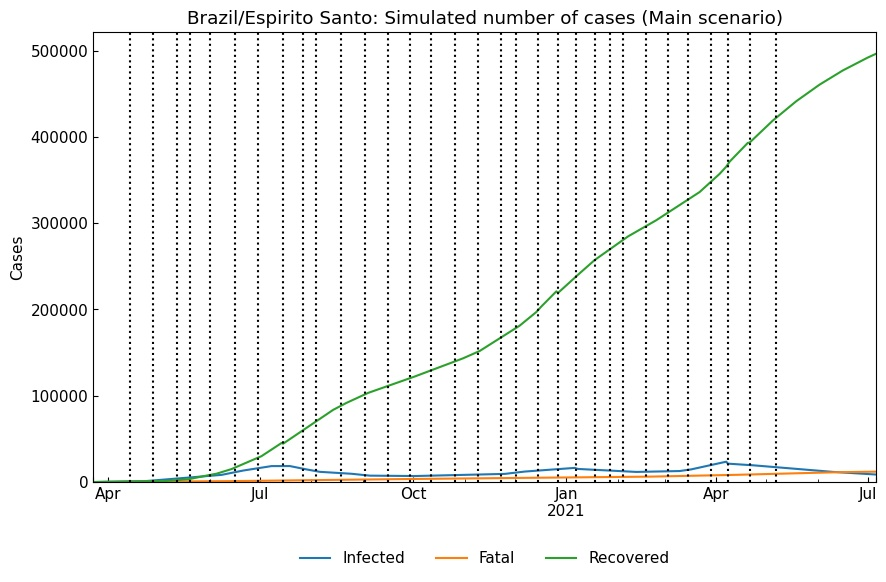

Data behind this chart, as committed beside it:
, Date, Confirmed, Fatal, Infected, Recovered
0, 2020-03-23, 33, 0, 30, 3
1, 2020-03-24, 37, 0, 34, 3
2, 2020-03-25, 43, 0, 39, 4
3, 2020-03-26, 49, 0, 45, 4
4, 2020-03-27, 56, 0, 52, 4
5, 2020-03-28, 65, 1, 59, 5
6, 2020-03-29, 75, 1, 68, 6
7, 2020-03-30, 85, 1, 78, 6
8, 2020-03-31, 97, 1, 89, 7
9, 2020-04-01, 111, 1, 102, 8
10, 2020-04-02, 128, 2, 117, 9
11, 2020-04-03, 146, 2, 134, 10
12, 2020-04-04, 168, 3, 154, 11
13, 2020-04-05, 192, 3, 176, 13
14, 2020-04-06, 221, 4, 202, 15
15, 2020-04-07, 253, 4, 232, 17
16, 2020-04-08, 290, 5, 266, 19
17, 2020-04-09, 332, 6, 304, 22
18, 2020-04-10, 381, 7, 349, 25
19, 2020-04-11, 436, 8, 400, 28
20, 2020-04-12, 499, 9, 458, 32
21, 2020-04-13, 572, 10, 525, 37
22, 2020-04-14, 557, 18, 415, 124
23, 2020-04-15, 623, 20, 462, 141
24, 2020-04-16, 695, 22, 513, 160
25, 2020-04-17, 776, 24, 571, 181
26, 2020-04-18, 866, 27, 635, 204
27, 2020-04-19, 966, 30, 706, 230
28, 2020-04-20, 1077, 33, 786, 258
29, 2020-04-21, 1200, 36, 874, 290
30, 2020-04-22, 1338, 40, 972, 326
31, 2020-04-23, 1490, 44, 1081, 365
32, 2020-04-24, 1660, 49, 1202, 409
33, 2020-04-25, 1850, 55, 1337, 458
34, 2020-04-26, 2061, 61, 1487, 513
35, 2020-04-27, 2294, 67, 1654, 573
36, 2020-04-28, 2164, 77, 1427, 660
37, 2020-04-29, 2320, 84, 1515, 721
38, 2020-04-30, 2485, 91, 1609, 785
39, 2020-05-01, 2660, 98, 1709, 853
40, 2020-05-02, 2847, 106, 1815, 926
41, 2020-05-03, 3044, 114, 1927, 1003
42, 2020-05-04, 3253, 123, 2046, 1084
43, 2020-05-05, 3477, 133, 2173, 1171
44, 2020-05-06, 3713, 143, 2307, 1263
45, 2020-05-07, 3964, 153, 2450, 1361
46, 2020-05-08, 4230, 164, 2601, 1465
47, 2020-05-09, 4514, 176, 2762, 1576
48, 2020-05-10, 4815, 189, 2933, 1693
49, 2020-05-11, 5135, 203, 3115, 1817
50, 2020-05-12, 5087, 212, 2944, 1931
51, 2020-05-13, 5406, 226, 3093, 2087
52, 2020-05-14, 5742, 241, 3250, 2251
53, 2020-05-15, 6093, 256, 3414, 2423
54, 2020-05-16, 6462, 272, 3587, 2603
55, 2020-05-17, 6851, 289, 3769, 2793
56, 2020-05-18, 7259, 307, 3959, 2993
57, 2020-05-19, 7689, 326, 4160, 3203
58, 2020-05-20, 8495, 346, 4473, 3676
59, 2020-05-21, 8933, 369, 4531, 4033
... 411 more rows
